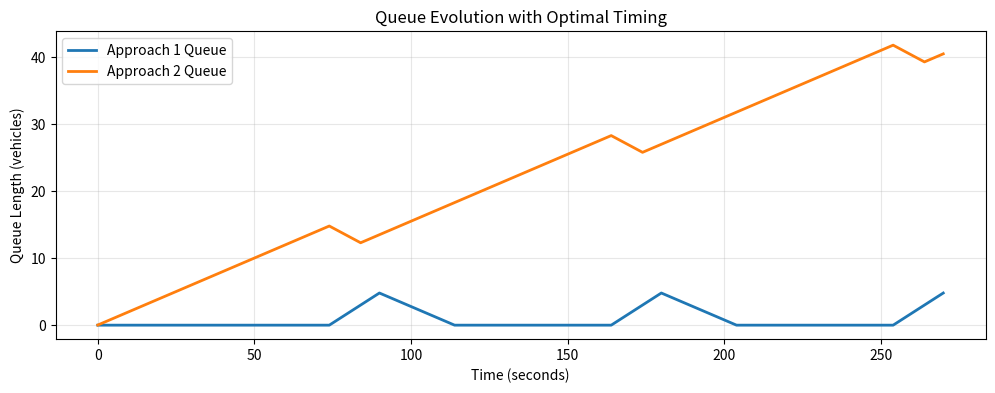

Write Python code to recreate this figure.
# -*- coding: utf-8 -*-
"""PopulationGrowthModel.ipynb

Automatically generated by Colab.

Original file is located at
    https://colab.research.google.com/<link-removed>
"""

import numpy as np
from scipy.optimize import minimize_scalar
import matplotlib.pyplot as plt

class TrafficIntersection:
    """Simple 2-phase traffic intersection model"""

    def __init__(self, arrival_rates, saturation_flows, lost_time=6):
        """
        arrival_rates: [λ1, λ2] vehicles/second for each approach
        saturation_flows: [μ1, μ2] vehicles/second when green
        lost_time: total lost time per cycle (seconds)
        """
        self.arrival_rates = np.array(arrival_rates)
        self.saturation_flows = np.array(saturation_flows)
        self.lost_time = lost_time

    def webster_delay(self, green_times, cycle_length):
        """Calculate average delay per vehicle using Webster's formula"""
        g1, g2 = green_times
        C = cycle_length

        # Degree of saturation for each approach
        x1 = (self.arrival_rates[0] / self.saturation_flows[0]) * (C / g1)
        x2 = (self.arrival_rates[1] / self.saturation_flows[1]) * (C / g2)

        # Check stability constraint
        if x1 >= 0.95 or x2 >= 0.95:
            return float('inf'), float('inf'), x1, x2

        # Webster's delay formula
        d1 = (C * (1 - g1/C)**2) / (2 * (1 - x1)) + (x1**2) / (2 * self.saturation_flows[0] * (1 - x1))
        d2 = (C * (1 - g2/C)**2) / (2 * (1 - x2)) + (x2**2) / (2 * self.saturation_flows[1] * (1 - x2))

        return d1, d2, x1, x2

    def total_delay(self, green_times, cycle_length):
        """Total system delay (objective function)"""
        d1, d2, x1, x2 = self.webster_delay(green_times, cycle_length)
        if d1 == float('inf'):
            return float('inf')

        # Total delay = arrival_rate × delay_per_vehicle
        return self.arrival_rates[0] * d1 + self.arrival_rates[1] * d2

    def simulate_queues(self, green_times, cycle_length, num_cycles=3):
        """Simulate queue evolution over multiple cycles"""
        g1, g2 = green_times
        dt = 0.1  # time step
        time_points = np.arange(0, num_cycles * cycle_length, dt)

        q1_history = []
        q2_history = []
        q1, q2 = 0, 0  # initial queue lengths

        for t in time_points:
            # Determine current phase
            cycle_time = t % cycle_length
            phase1_active = cycle_time < g1
            phase2_active = g1 <= cycle_time < (g1 + g2)

            # Queue dynamics: dq/dt = arrivals - departures
            if phase1_active:
                dq1_dt = self.arrival_rates[0] - self.saturation_flows[0]
                dq2_dt = self.arrival_rates[1]
            elif phase2_active:
                dq1_dt = self.arrival_rates[0]
                dq2_dt = self.arrival_rates[1] - self.saturation_flows[1]
            else:  # lost time
                dq1_dt = self.arrival_rates[0]
                dq2_dt = self.arrival_rates[1]

            # Update queues (ensure non-negative)
            q1 = max(0, q1 + dq1_dt * dt)
            q2 = max(0, q2 + dq2_dt * dt)

            q1_history.append(q1)
            q2_history.append(q2)

        return time_points, np.array(q1_history), np.array(q2_history)

    def optimize_timing(self, cycle_length=90):
        """Find optimal green time split for given cycle length"""

        def objective(g1):
            g2 = cycle_length - g1 - self.lost_time
            if g2 <= 0:
                return float('inf')
            return self.total_delay([g1, g2], cycle_length)

        # Optimize g1 (g2 is determined by constraint)
        result = minimize_scalar(objective, bounds=(10, cycle_length - self.lost_time - 10),
                               method='bounded')

        optimal_g1 = result.x
        optimal_g2 = cycle_length - optimal_g1 - self.lost_time

        return optimal_g1, optimal_g2, result.fun

# Example usage
if __name__ == "__main__":
    # Create intersection: North-South vs East-West
    # Arrival rates: 0.3 and 0.2 vehicles/second
    # Saturation flows: 0.5 and 0.45 vehicles/second when green
    intersection = TrafficIntersection(
        arrival_rates=[0.3, 0.2],
        saturation_flows=[0.5, 0.45]
    )

    # Find optimal timing
    g1_opt, g2_opt, min_delay = intersection.optimize_timing(cycle_length=90)

    print(f"Optimal Green Times:")
    print(f"Approach 1: {g1_opt:.1f} seconds")
    print(f"Approach 2: {g2_opt:.1f} seconds")
    print(f"Total System Delay: {min_delay:.2f} vehicle-seconds per cycle")

    # Compare with equal split
    g1_equal = g2_equal = (90 - 6) / 2  # Equal green times
    equal_delay = intersection.total_delay([g1_equal, g2_equal], 90)

    print(f"\nEqual Split Comparison:")
    print(f"Equal green times: {g1_equal:.1f} seconds each")
    print(f"Equal split delay: {equal_delay:.2f} vehicle-seconds per cycle")
    print(f"Improvement: {((equal_delay - min_delay) / equal_delay * 100):.1f}%")

    # Analyze delays
    d1_opt, d2_opt, x1_opt, x2_opt = intersection.webster_delay([g1_opt, g2_opt], 90)
    print(f"\nTraffic Analysis:")
    print(f"Saturation ratios: {x1_opt:.3f}, {x2_opt:.3f}")
    print(f"Average delays: {d1_opt:.1f}s, {d2_opt:.1f}s per vehicle")

    # Simulate and plot queue evolution
    time, q1, q2 = intersection.simulate_queues([g1_opt, g2_opt], 90)

    plt.figure(figsize=(12, 4))
    plt.plot(time, q1, label='Approach 1 Queue', linewidth=2)
    plt.plot(time, q2, label='Approach 2 Queue', linewidth=2)
    plt.xlabel('Time (seconds)')
    plt.ylabel('Queue Length (vehicles)')
    plt.title('Queue Evolution with Optimal Timing')
    plt.legend()
    plt.grid(True, alpha=0.3)
    plt.show()

    # Sensitivity analysis
    print(f"\nSensitivity Analysis:")
    cycle_lengths = [60, 75, 90, 105, 120]
    for C in cycle_lengths:
        g1, g2, delay = intersection.optimize_timing(C)
        print(f"Cycle {C}s: g1={g1:.1f}s, g2={g2:.1f}s, delay={delay:.1f}")